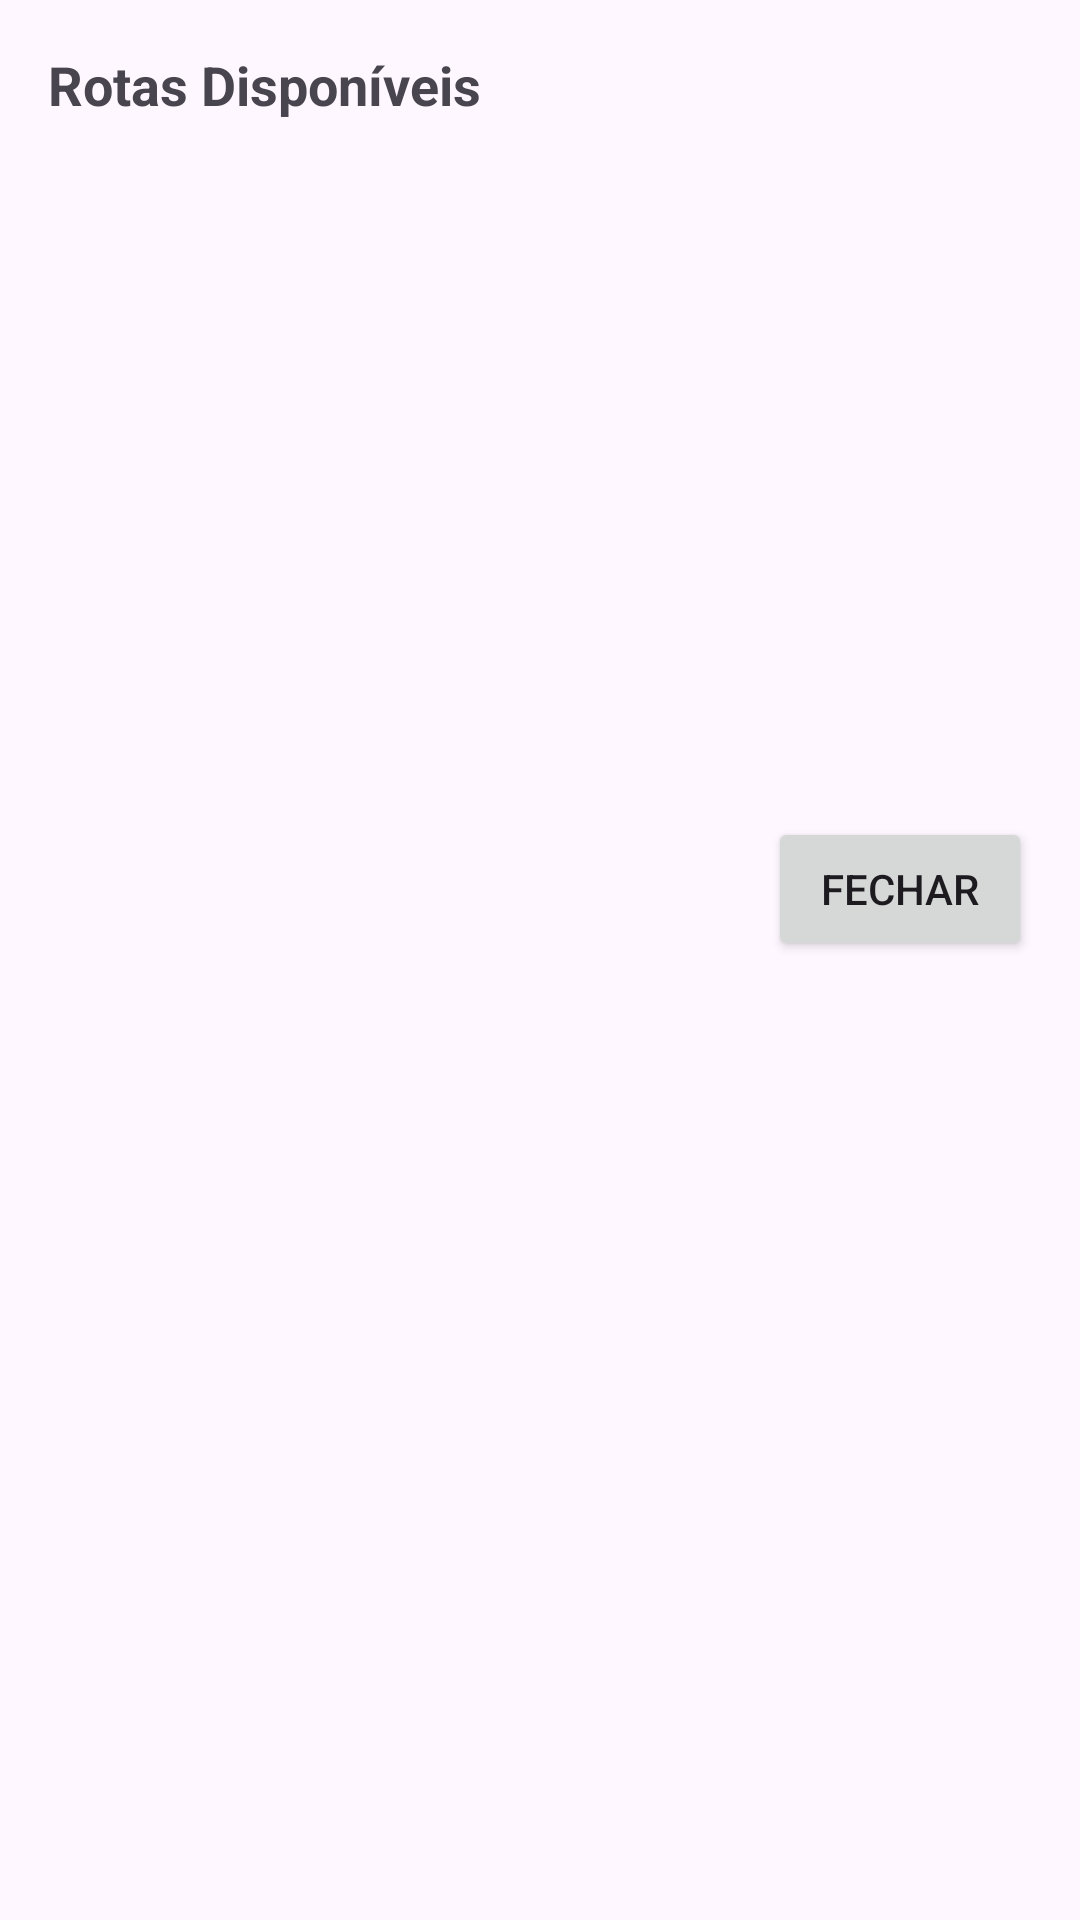

Here is an Android app screen rendered from its layout file. Give the layout XML and the strings, colors and styles it references.
<!-- AndroidManifest.xml: application theme Theme.SchoolDriverTCC -->
<!-- res/layout/dialog_rota.xml -->
<?xml version="1.0" encoding="utf-8"?>
<LinearLayout
    xmlns:android="http://schemas.android.com/apk/res/android"
    android:layout_width="match_parent"
    android:layout_height="wrap_content"
    android:orientation="vertical"
    android:padding="16dp">

    <TextView
        android:layout_width="wrap_content"
        android:layout_height="wrap_content"
        android:text="Rotas Disponíveis"
        android:textSize="18sp"
        android:textStyle="bold"
        android:layout_marginBottom="16dp" />

    <ListView
        android:id="@+id/lista_rotas"
        android:layout_width="match_parent"
        android:layout_height="200dp"
        android:divider="@android:color/darker_gray"
        android:dividerHeight="1dp" />

    <Button
        android:id="@+id/btn_fechar"
        android:layout_width="wrap_content"
        android:layout_height="wrap_content"
        android:text="Fechar"
        android:layout_gravity="end"
        android:layout_marginTop="16dp" />
</LinearLayout>
<!-- resources referenced by this layout -->
<resources>
  <style name="Theme.SchoolDriverTCC" parent="Base.Theme.SchoolDriverTCC" />
  <style name="Base.Theme.SchoolDriverTCC" parent="Theme.Material3.DayNight.NoActionBar">
          
          
      </style>
</resources>
